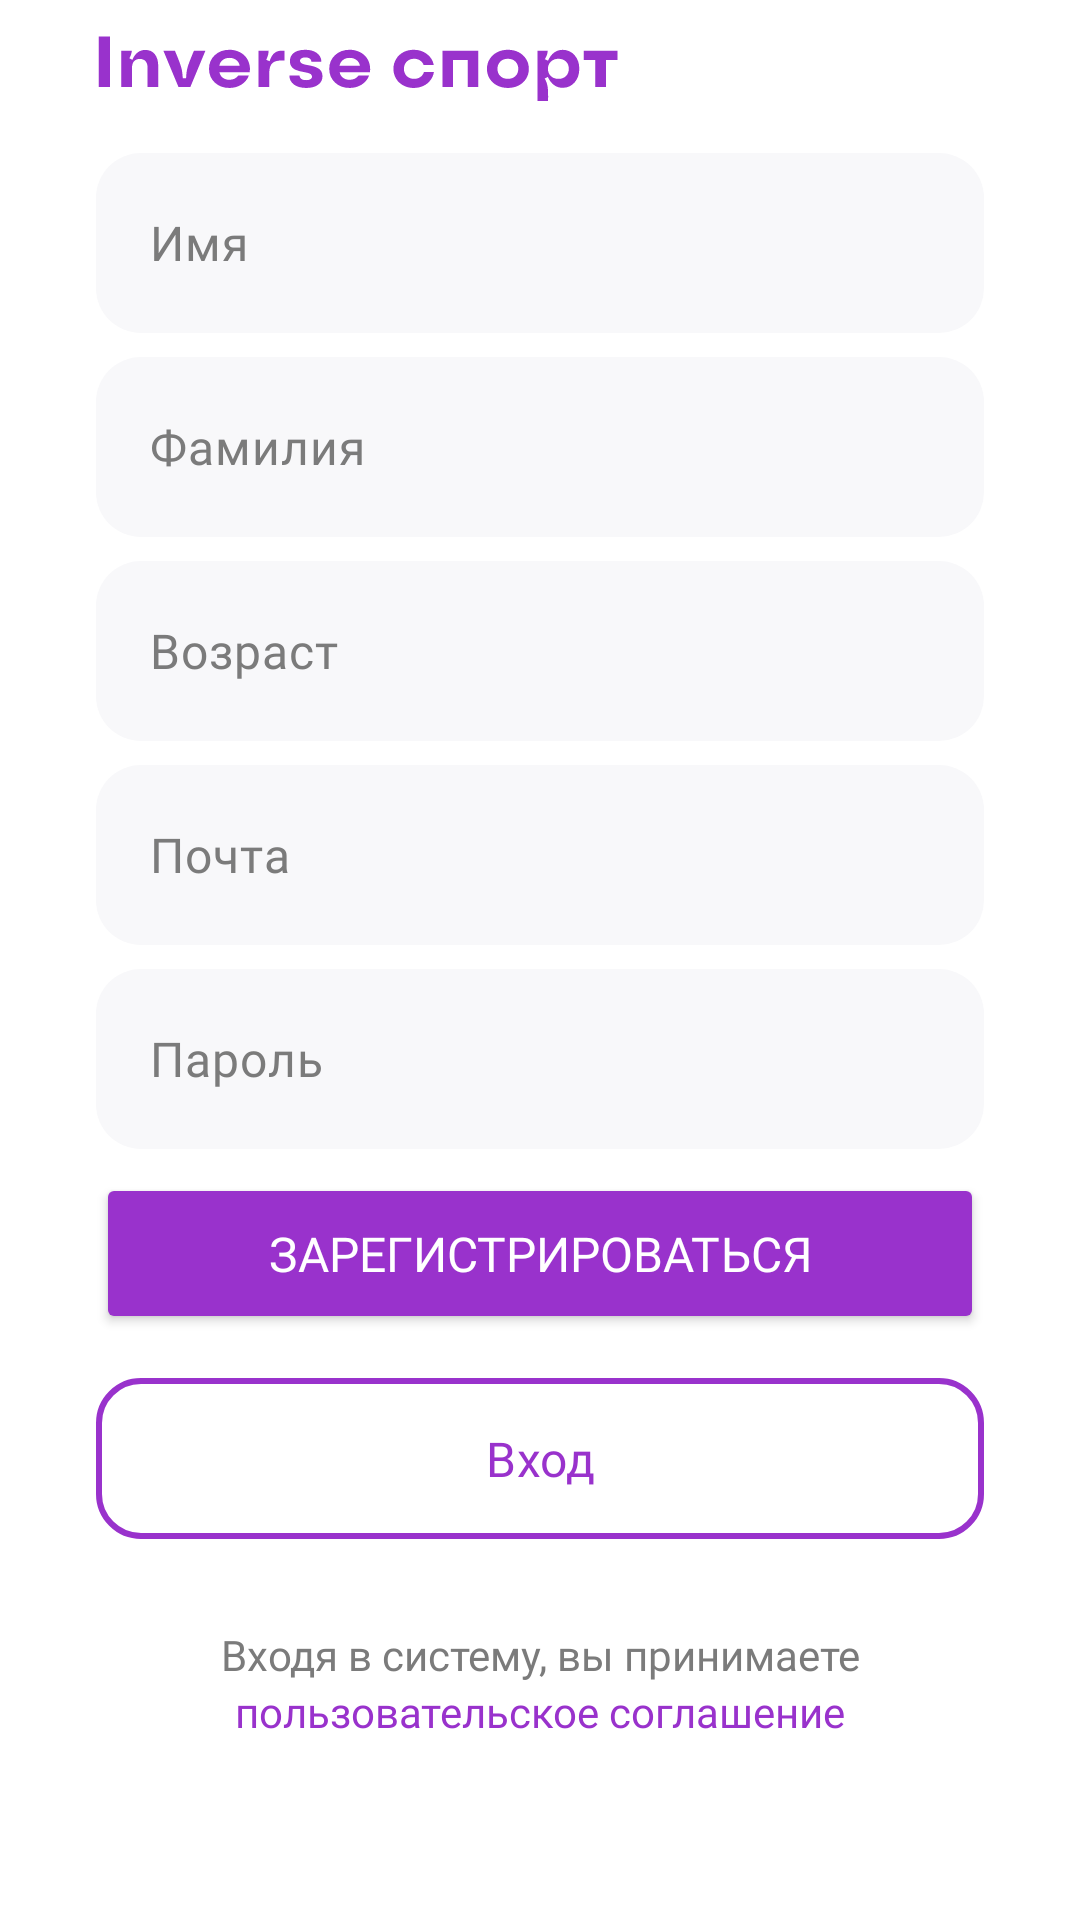

Here is an Android app screen rendered from its layout file. Give the layout XML and the strings, colors and styles it references.
<!-- AndroidManifest.xml: application theme Theme.InverseSport -->
<!-- res/layout/fragment_signup.xml -->
<?xml version="1.0" encoding="utf-8"?>
<androidx.constraintlayout.widget.ConstraintLayout xmlns:android="http://schemas.android.com/apk/res/android"
    xmlns:tools="http://schemas.android.com/tools"
    android:layout_width="match_parent"
    android:layout_height="match_parent"
    xmlns:app="http://schemas.android.com/apk/res-auto"
    android:background="@color/white"
    tools:context=".presentation.fragment.SignupFragment">

    <LinearLayout
        android:layout_width="match_parent"
        android:layout_height="wrap_content"
        android:layout_marginHorizontal="32dp"
        android:orientation="vertical"
        app:layout_constraintBottom_toTopOf="@+id/login_singnup_bottom"
        app:layout_constraintTop_toTopOf="parent"
        tools:layout_editor_absoluteX="32dp">

        <ImageView
            android:layout_width="wrap_content"
            android:layout_height="24dp"
            android:src="@drawable/image_inverse_sport_title" />

        <EditText
            android:id="@+id/edit_name_signup"
            android:layout_width="match_parent"
            android:layout_height="60dp"
            android:layout_marginTop="16dp"
            android:background="@drawable/edit_text_background"
            android:fontFamily="@font/mont_semibold"
            android:hint="@string/name"
            android:inputType="text"
            android:letterSpacing="0.02"
            android:maxLines="1"
            android:paddingHorizontal="18dp"
            android:paddingVertical="8dp"
            android:textColor="@color/edit_text"
            android:textColorHint="@color/text_description"
            android:textSize="16sp" />

        <EditText
            android:id="@+id/edit_surname_signup"
            android:layout_width="match_parent"
            android:layout_height="60dp"
            android:layout_marginTop="8dp"
            android:background="@drawable/edit_text_background"
            android:fontFamily="@font/mont_semibold"
            android:hint="@string/surname"
            android:inputType="text"
            android:letterSpacing="0.02"
            android:maxLines="1"
            android:paddingHorizontal="18dp"
            android:paddingVertical="8dp"
            android:textColor="@color/edit_text"
            android:textColorHint="@color/text_description"
            android:textSize="16sp" />

        <EditText
            android:id="@+id/edit_age_signup"
            android:layout_width="match_parent"
            android:layout_height="60dp"
            android:layout_marginTop="8dp"
            android:background="@drawable/edit_text_background"
            android:fontFamily="@font/mont_semibold"
            android:hint="@string/age"
            android:inputType="numberDecimal"
            android:letterSpacing="0.02"
            android:maxLines="1"
            android:paddingHorizontal="18dp"
            android:paddingVertical="8dp"
            android:textColor="@color/edit_text"
            android:textColorHint="@color/text_description"
            android:textSize="16sp" />

        <TextView
            android:id="@+id/text_error_age"
            android:layout_width="wrap_content"
            android:layout_height="wrap_content"
            android:textColor="@color/error"
            android:text="@string/error_age"
            android:textSize="14sp"
            android:layout_marginTop="8dp"
            android:visibility="gone"
            android:fontFamily="@font/mont_semibold"/>

        <EditText
            android:id="@+id/edit_email_signup"
            android:layout_width="match_parent"
            android:layout_height="60dp"
            android:layout_marginTop="8dp"
            android:background="@drawable/edit_text_background"
            android:fontFamily="@font/mont_semibold"
            android:hint="@string/email"
            android:inputType="textEmailAddress"
            android:letterSpacing="0.02"
            android:maxLines="1"
            android:paddingHorizontal="18dp"
            android:paddingVertical="8dp"
            android:textColor="@color/edit_text"
            android:textColorHint="@color/text_description"
            android:textSize="16sp" />

        <TextView
            android:id="@+id/text_error_email_2"
            android:layout_width="wrap_content"
            android:layout_height="wrap_content"
            android:textColor="@color/error"
            android:text="@string/error_email_2"
            android:textSize="14sp"
            android:layout_marginTop="8dp"
            android:visibility="gone"
            android:fontFamily="@font/mont_semibold"/>

        <TextView
            android:id="@+id/text_error_email"
            android:layout_width="wrap_content"
            android:layout_height="wrap_content"
            android:textColor="@color/error"
            android:text="@string/error_email"
            android:textSize="14sp"
            android:layout_marginTop="8dp"
            android:visibility="gone"
            android:fontFamily="@font/mont_semibold"/>

        <EditText
            android:id="@+id/edit_password_signup"
            android:layout_width="match_parent"
            android:layout_height="60dp"
            android:layout_marginTop="8dp"
            android:background="@drawable/edit_text_background"
            android:fontFamily="@font/mont_semibold"
            android:hint="@string/password"
            android:inputType="textPassword"
            android:letterSpacing="0.02"
            android:maxLines="1"
            android:paddingHorizontal="18dp"
            android:paddingVertical="8dp"
            android:textColor="@color/edit_text"
            android:textColorHint="@color/text_description"
            android:textSize="16sp" />

        <TextView
            android:id="@+id/text_error_password"
            android:layout_width="wrap_content"
            android:layout_height="wrap_content"
            android:textColor="@color/error"
            android:text="@string/error_password"
            android:textSize="14sp"
            android:layout_marginTop="8dp"
            android:visibility="gone"
            android:fontFamily="@font/mont_semibold"/>

        <androidx.constraintlayout.widget.ConstraintLayout
            android:layout_width="match_parent"
            android:layout_height="match_parent"
            android:layout_marginTop="8dp">

        <Button
            android:id="@+id/button_signup"
            android:layout_width="match_parent"
            android:layout_height="wrap_content"
            android:backgroundTint="@color/text_main"
            android:fontFamily="@font/mont_semibold"
            android:paddingHorizontal="16dp"
            android:paddingVertical="16dp"
            android:text="@string/to_sign_up"
            android:textColor="@color/white"
            android:textSize="16sp"
            app:cornerRadius="15dp"
            tools:ignore="MissingConstraints" />

            <ProgressBar
                android:id="@+id/progress_signup"
                android:layout_width="50dp"
                android:layout_height="50dp"
                android:theme="@style/CircularProgress"
                android:visibility="gone"
                app:layout_constraintBottom_toBottomOf="@+id/button_signup"
                app:layout_constraintEnd_toEndOf="parent"
                app:layout_constraintStart_toStartOf="@+id/button_signup"
                app:layout_constraintTop_toTopOf="@+id/button_signup" />

        </androidx.constraintlayout.widget.ConstraintLayout>

    </LinearLayout>

    <LinearLayout
        android:id="@+id/login_singnup_bottom"
        android:layout_width="match_parent"
        android:layout_height="wrap_content"
        android:orientation="vertical"
        app:layout_constraintBottom_toBottomOf="parent"
        android:layout_marginBottom="60dp"
        android:layout_marginHorizontal="32dp">

        <com.google.android.material.button.MaterialButton
            android:id="@+id/button_to_login"
            android:layout_width="match_parent"
            android:layout_height="wrap_content"
            android:paddingHorizontal="16dp"
            app:cornerRadius="15dp"
            android:paddingVertical="16dp"
            android:textColor="@color/text_main"
            android:textSize="16sp"
            android:fontFamily="@font/mont_semibold"
            android:text="@string/login_up"
            app:strokeWidth="2dp"
            app:strokeColor="@color/text_main"
            android:backgroundTint="@color/white" />

        <TextView
            android:layout_width="match_parent"
            android:layout_height="wrap_content"
            android:textSize="14sp"
            android:layout_marginTop="25dp"
            android:textColor="@color/text_description"
            android:text="@string/login_text"
            android:fontFamily="@font/mont_semibold"
            android:gravity="center"/>

        <TextView
            android:layout_width="match_parent"
            android:layout_height="wrap_content"
            android:textSize="14sp"
            android:textColor="@color/text_main"
            android:text="@string/login_text_2"
            android:fontFamily="@font/mont_semibold"
            android:gravity="center"/>

    </LinearLayout>

</androidx.constraintlayout.widget.ConstraintLayout>
<!-- resources referenced by this layout -->
<resources>
  <color name="edit_text">#0F0F0F</color>
  <color name="error">#F36359</color>
  <color name="text_description">#7B7B7B</color>
  <color name="text_main">#9932CC</color>
  <color name="white">#FFFFFFFF</color>
  <!-- drawable edit_text_background (drawable) -->
  <?xml version="1.0" encoding="utf-8"?>
  <shape xmlns:android="http://schemas.android.com/apk/res/android">
      <solid android:color="@color/back_edit_text"/>
      <corners android:radius="15dp"/>
  </shape>
  <!-- drawable image_inverse_sport_title: vector/xml drawable (drawable, 5857 chars, omitted) -->
  <string name="age">Возраст</string>
  <string name="email">Почта</string>
  <string name="error_age">Введите корректный возраст</string>
  <string name="error_email">Введите корректную почту</string>
  <string name="error_email_2">Пользователь с такой почтой уже существует</string>
  <string name="error_password">Пароль должен быть больше 8 символов</string>
  <string name="login_text">Входя в систему, вы принимаете</string>
  <string name="login_text_2">пользовательское соглашение</string>
  <string name="login_up">Вход</string>
  <string name="name">Имя</string>
  <string name="password">Пароль</string>
  <string name="surname">Фамилия</string>
  <string name="to_sign_up">Зарегистрироваться</string>
  <style name="CircularProgress" parent="Theme.AppCompat.Light">
          <item name="colorAccent">@color/text_main</item>
      </style>
  <style name="Theme.InverseSport" parent="Base.Theme.InverseSport" />
  <color name="back_edit_text">#F8F8FA</color>
  <style name="Base.Theme.InverseSport" parent="Theme.Material3.DayNight.NoActionBar">
          
          
      </style>
</resources>
